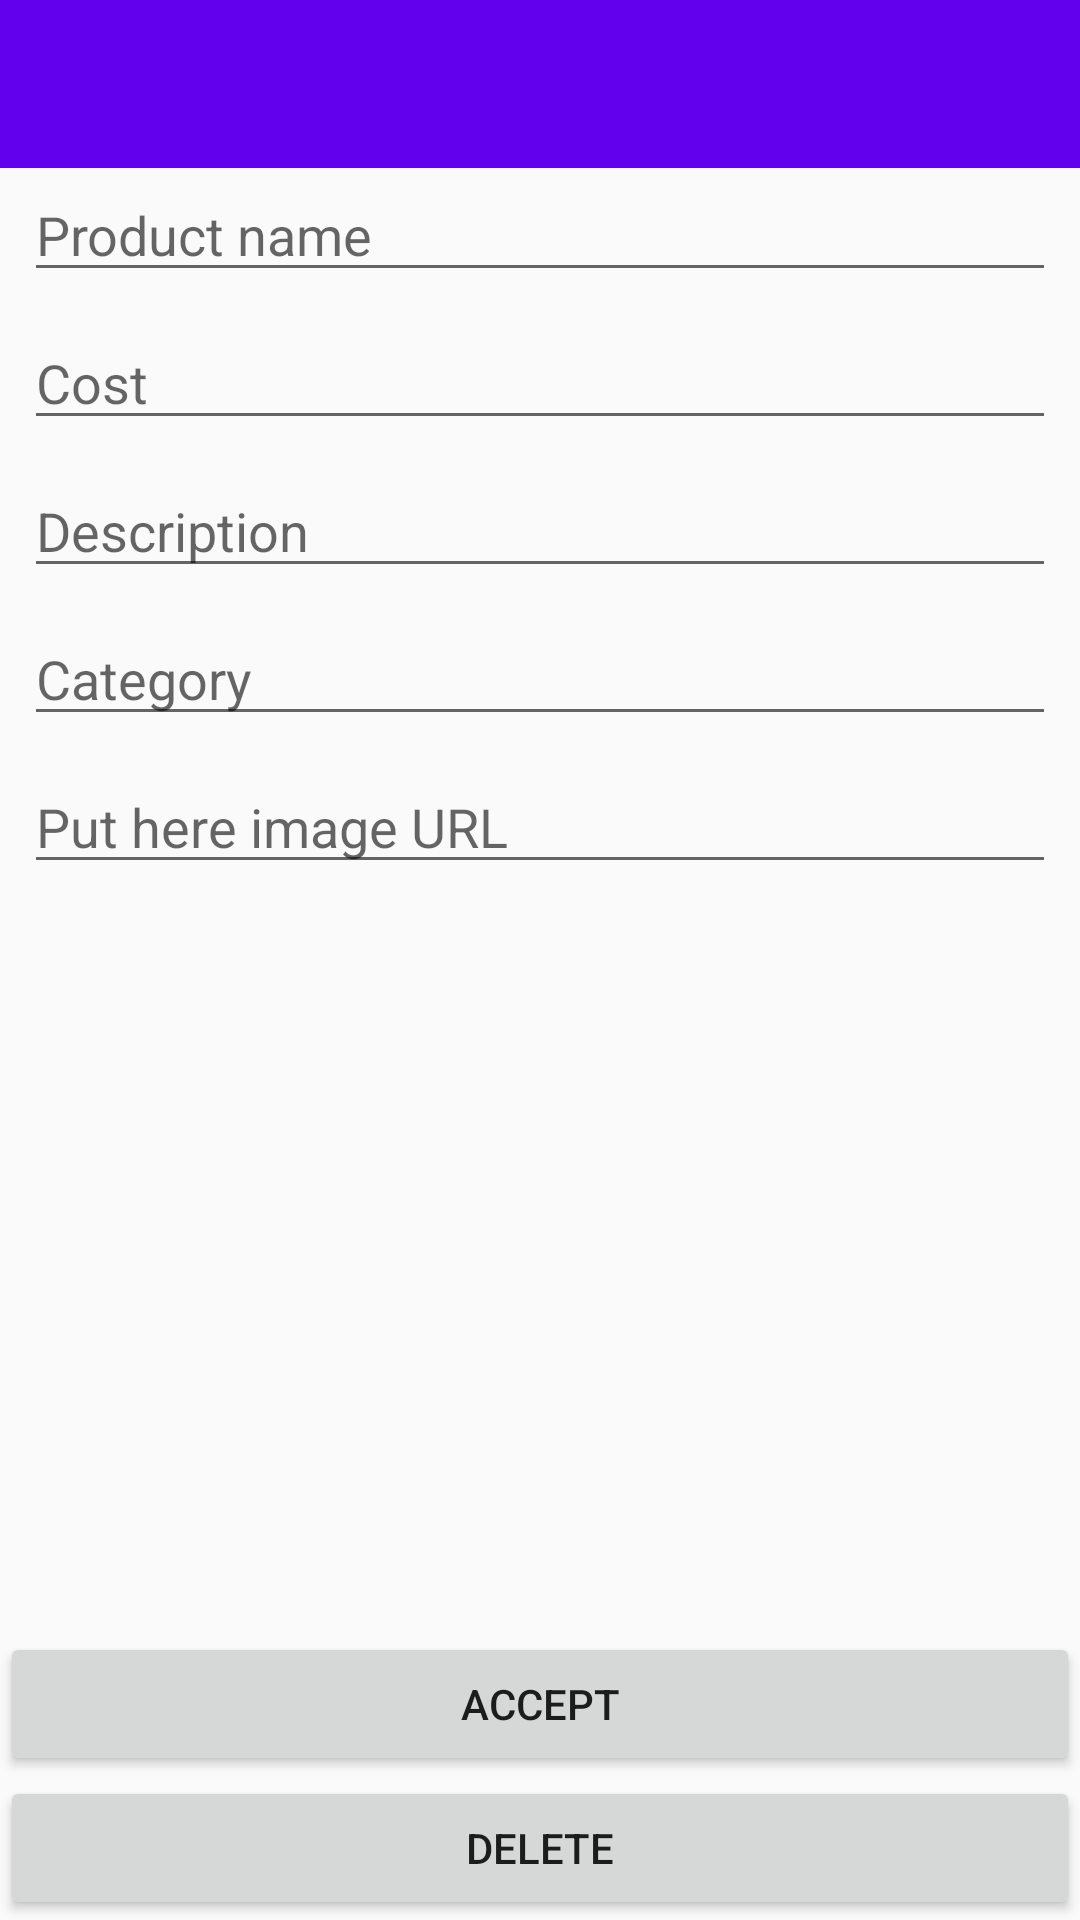

Produce the Android XML layout that renders to this screen, including the resource entries it uses.
<!-- AndroidManifest.xml: application theme Theme.AppCompat.Light.NoActionBar -->
<!-- res/layout/activity_edit.xml -->
<?xml version="1.0" encoding="utf-8"?>
<android.support.constraint.ConstraintLayout xmlns:android="http://schemas.android.com/apk/res/android"
    xmlns:app="http://schemas.android.com/apk/res-auto"
    xmlns:tools="http://schemas.android.com/tools"
    android:layout_width="match_parent"
    android:layout_height="match_parent"
    tools:context=".view.EditActivity">

    <android.support.v7.widget.Toolbar
        android:id="@+id/my_toolbar_edit"
        android:layout_width="match_parent"
        android:layout_height="wrap_content"
        android:theme="@style/Toolbar"
        app:layout_constraintEnd_toEndOf="parent"
        app:layout_constraintStart_toStartOf="parent"
        app:layout_constraintTop_toTopOf="parent"
        app:titleTextColor="#FFFFFF" />

    <EditText
        android:id="@+id/product_name_edit"
        android:layout_width="match_parent"
        android:layout_height="wrap_content"
        android:layout_marginEnd="8dp"
        android:layout_marginLeft="8dp"
        android:layout_marginRight="8dp"
        android:layout_marginStart="8dp"
        android:layout_marginTop="?attr/actionBarSize"
        android:hint="@string/product_name"
        app:layout_constraintLeft_toLeftOf="parent"
        app:layout_constraintRight_toRightOf="parent"
        app:layout_constraintTop_toTopOf="parent" />

    <EditText
        android:id="@+id/cost_edit"
        android:layout_width="match_parent"
        android:layout_height="wrap_content"
        android:layout_marginEnd="8dp"
        android:layout_marginLeft="8dp"
        android:layout_marginRight="8dp"
        android:layout_marginStart="8dp"
        android:layout_marginTop="8dp"
        android:hint="@string/cost_in"
        android:inputType="textCapSentences"
        app:layout_constraintLeft_toLeftOf="parent"
        app:layout_constraintRight_toRightOf="parent"
        app:layout_constraintTop_toBottomOf="@id/product_name_edit" />

    <EditText
        android:id="@+id/description_edit"
        android:layout_width="match_parent"
        android:layout_height="wrap_content"
        android:layout_marginEnd="8dp"
        android:layout_marginLeft="8dp"
        android:layout_marginRight="8dp"
        android:layout_marginStart="8dp"
        android:layout_marginTop="8dp"
        android:hint="@string/description"
        android:inputType="textCapSentences"
        app:layout_constraintLeft_toLeftOf="parent"
        app:layout_constraintRight_toRightOf="parent"
        app:layout_constraintTop_toBottomOf="@id/cost_edit" />

    <EditText
        android:id="@+id/category_edit"
        android:layout_width="match_parent"
        android:layout_height="wrap_content"
        android:layout_marginEnd="8dp"
        android:layout_marginLeft="8dp"
        android:layout_marginRight="8dp"
        android:layout_marginStart="8dp"
        android:layout_marginTop="8dp"
        android:hint="@string/category"
        android:inputType="textCapSentences"
        app:layout_constraintLeft_toLeftOf="parent"
        app:layout_constraintRight_toRightOf="parent"
        app:layout_constraintTop_toBottomOf="@id/description_edit" />

    <EditText
        android:id="@+id/image_url_edit"
        android:layout_width="match_parent"
        android:layout_height="wrap_content"
        android:layout_marginEnd="8dp"
        android:layout_marginLeft="8dp"
        android:layout_marginRight="8dp"
        android:layout_marginStart="8dp"
        android:layout_marginTop="8dp"
        android:hint="@string/put_here_image_url"
        android:inputType="textUri"
        app:layout_constraintLeft_toLeftOf="parent"
        app:layout_constraintRight_toRightOf="parent"
        app:layout_constraintTop_toBottomOf="@id/category_edit" />

    <Button
        android:id="@+id/accept_product"
        android:layout_width="match_parent"
        android:layout_height="wrap_content"
        android:text="@string/accept"
        app:layout_constraintLeft_toLeftOf="parent"
        app:layout_constraintRight_toRightOf="parent"
        app:layout_constraintBottom_toTopOf="@id/delete_product"/>

    <Button
        android:id="@+id/delete_product"
        android:layout_width="match_parent"
        android:layout_height="wrap_content"
        android:text="@string/delete"
        app:layout_constraintLeft_toLeftOf="parent"
        app:layout_constraintRight_toRightOf="parent"
        app:layout_constraintBottom_toBottomOf="parent"/>


</android.support.constraint.ConstraintLayout>
<!-- resources referenced by this layout -->
<resources>
  <string name="accept">Accept</string>
  <string name="category">Category</string>
  <string name="cost_in">Cost</string>
  <string name="delete">Delete</string>
  <string name="description">Description</string>
  <string name="product_name">Product name</string>
  <string name="put_here_image_url">Put here image URL</string>
  <style name="Toolbar">
          <item name="theme">@style/ThemeOverlay.AppCompat.Dark.ActionBar</item>
          <item name="android:background">@color/colorPrimary</item>
          <item name="android:textColor">#FFFFFF</item>
      </style>
  <!-- not gathered from this repository: default colours our renderer supplied (Android Studio template values) -->
  <color name="colorPrimary">#FF6200EE</color>
</resources>
